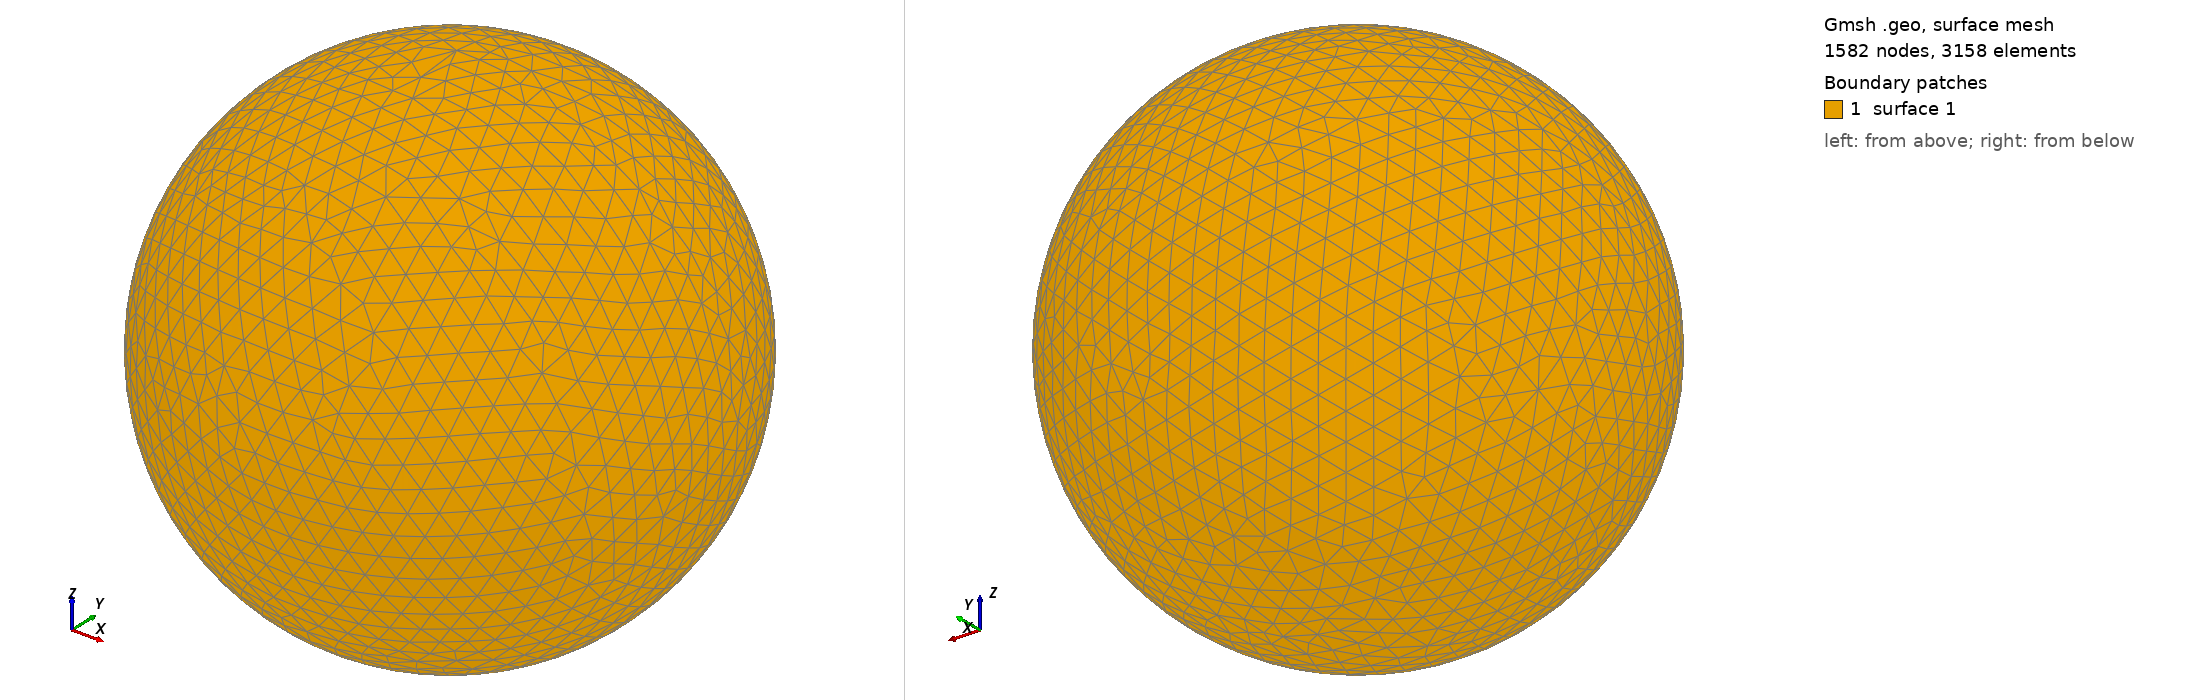

Gmsh geometry script, surface-meshed: 1582 nodes, 3158 surface elements. Boundary patches (legend numbers): 1 surface 1. Left view from above one corner, right view from below the opposite corner. The script declares no physical surfaces, so the legend lists its geometric surfaces. The drawing asked Gmsh for element sizes between 1% and 20% of the model's largest extent; the script's own settings can give other sizes.

=== shot0679.geo (drawn) ===
SetFactory("OpenCASCADE");
Point(1) = {0,0,0,0};
Sphere(1) = {0,0,0,0.00710200};
MeshSize{ PointsOf{ Surface{:}; } } = 0.000710200;
Mesh.ElementOrder=1;
Mesh.Format=39;
